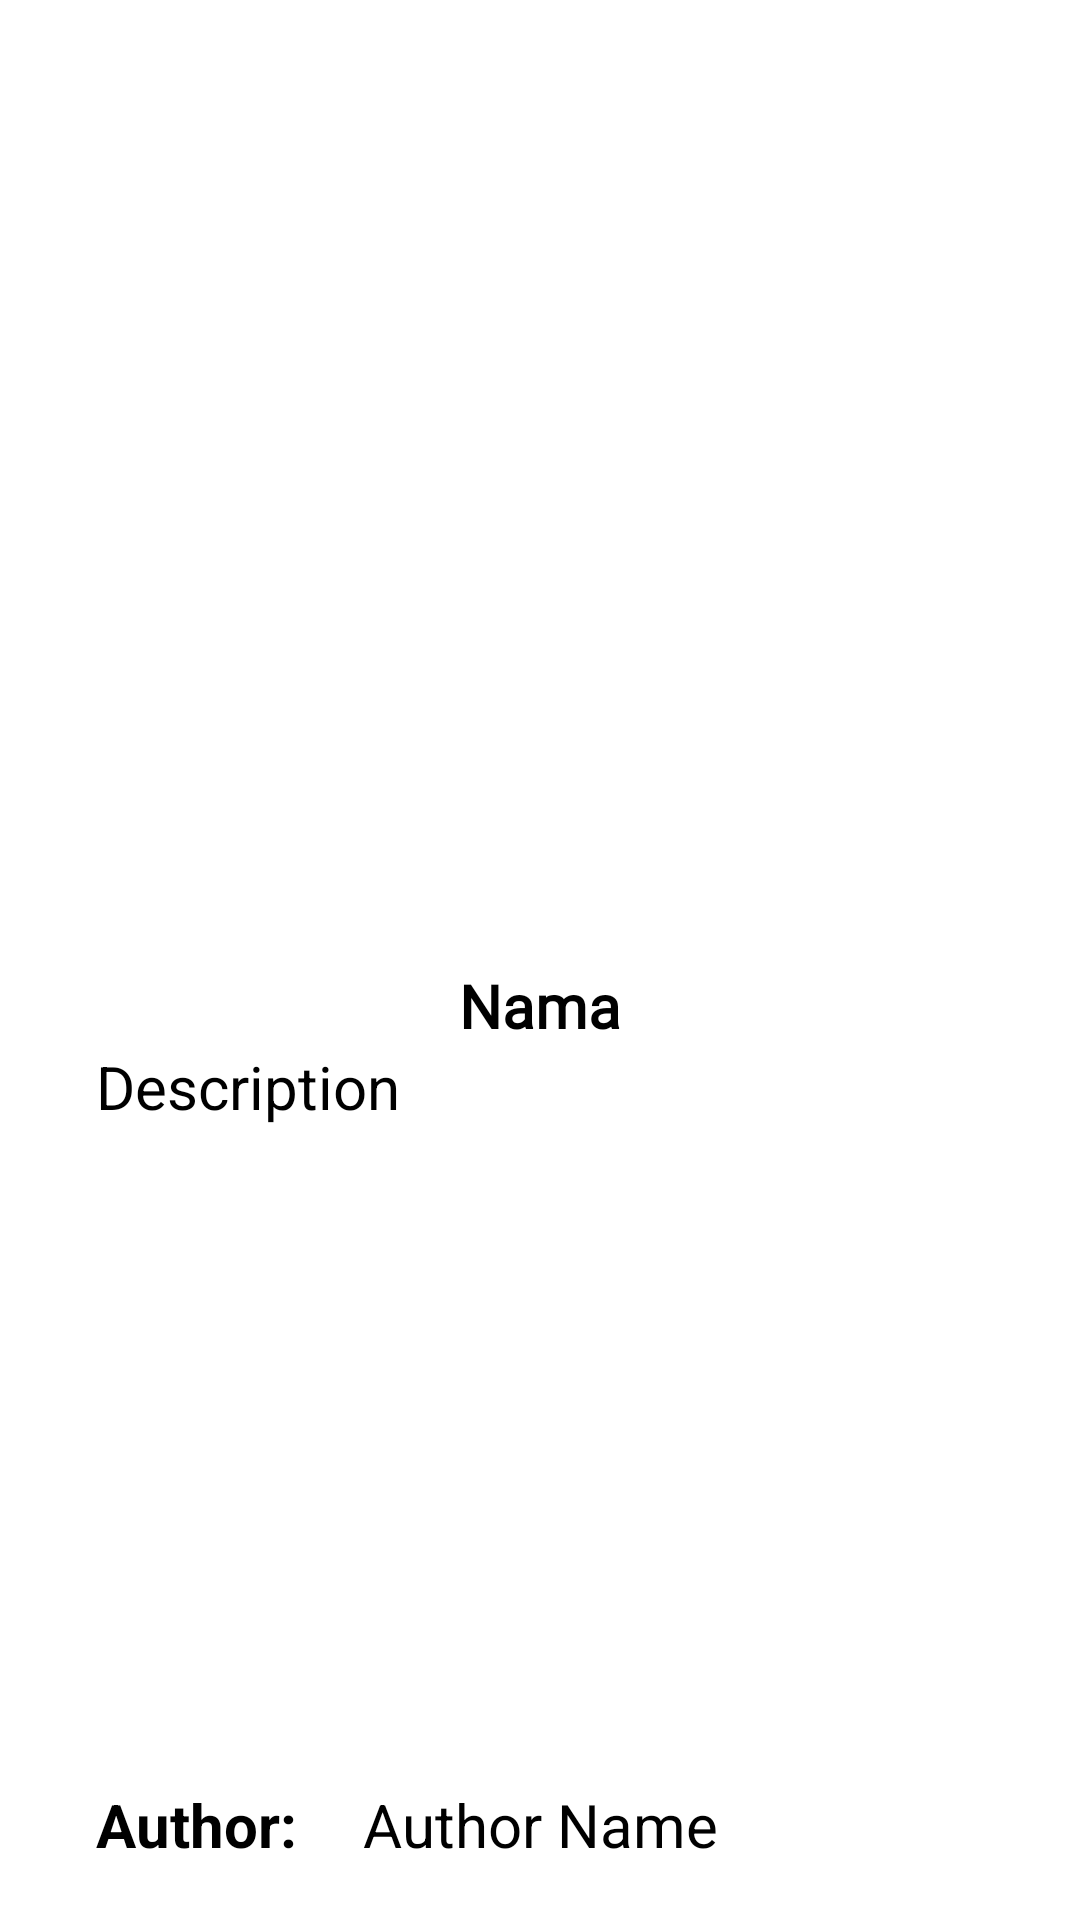

Android layout source for this screen:
<!-- AndroidManifest.xml: application theme Theme.Praetorian -->
<!-- res/layout/fragment_look.xml -->
<?xml version="1.0" encoding="utf-8"?>
<androidx.constraintlayout.widget.ConstraintLayout xmlns:android="http://schemas.android.com/apk/res/android"
    xmlns:app="http://schemas.android.com/apk/res-auto"
    xmlns:tools="http://schemas.android.com/tools"
    android:layout_width="match_parent"
    android:layout_height="match_parent"
    app:layout_constraintWidth_max="wrap"
    tools:context=".LookFragment">

    <ImageView
        android:id="@+id/image_content"
        android:layout_width="0dp"
        android:layout_height="150dp"
        android:scaleType="fitCenter"
        android:src="@drawable/pepega"
        app:layout_constraintBottom_toTopOf="@+id/tv_name_look"
        app:layout_constraintEnd_toStartOf="@+id/guideline3"
        app:layout_constraintHorizontal_bias="0.5"
        app:layout_constraintStart_toStartOf="@+id/guideline2"
        app:layout_constraintTop_toTopOf="@+id/guideline6"
        app:layout_constraintVertical_bias="0.35000002"
        app:layout_constraintVertical_chainStyle="packed" />

    <TextView
        android:id="@+id/tv_name_look"
        android:layout_width="wrap_content"
        android:layout_height="wrap_content"
        android:fontFamily="@font/poppins_semibold"
        android:text="Nama"
        android:textColor="#000000"
        android:textSize="20sp"
        android:textStyle="bold"
        app:layout_constraintBottom_toTopOf="@+id/tv_desc"
        app:layout_constraintEnd_toEndOf="parent"
        app:layout_constraintHorizontal_bias="0.5"
        app:layout_constraintStart_toStartOf="parent"
        app:layout_constraintTop_toBottomOf="@+id/image_content" />

    <TextView
        android:id="@+id/tv_desc"
        android:layout_width="0dp"
        android:layout_height="wrap_content"
        android:layout_marginStart="32dp"
        android:layout_marginEnd="32dp"
        android:text="Description"
        android:textColor="#000000"
        android:textSize="20sp"
        app:layout_constraintBottom_toTopOf="@+id/guideline4"
        app:layout_constraintEnd_toEndOf="parent"
        app:layout_constraintHorizontal_bias="0.5"
        app:layout_constraintStart_toStartOf="parent"
        app:layout_constraintTop_toBottomOf="@+id/tv_name_look" />

    <TextView
        android:id="@+id/textView"
        android:layout_width="wrap_content"
        android:layout_height="wrap_content"
        android:layout_marginStart="32dp"
        android:text="Author:"
        android:textColor="#000000"
        android:textSize="20sp"
        android:textStyle="bold"
        app:layout_constraintBaseline_toBaselineOf="@+id/tv_author"
        app:layout_constraintStart_toStartOf="parent" />

    <TextView
        android:id="@+id/tv_author"
        android:layout_width="wrap_content"
        android:layout_height="wrap_content"
        android:text="Author Name"
        android:textColor="#000000"
        android:textSize="20sp"
        app:layout_constraintBottom_toBottomOf="parent"
        app:layout_constraintEnd_toEndOf="parent"
        app:layout_constraintStart_toStartOf="parent"
        app:layout_constraintTop_toTopOf="@+id/guideline4" />

    <androidx.constraintlayout.widget.Guideline
        android:id="@+id/guideline2"
        android:layout_width="wrap_content"
        android:layout_height="wrap_content"
        android:orientation="vertical"
        app:layout_constraintGuide_percent="0.3" />

    <androidx.constraintlayout.widget.Guideline
        android:id="@+id/guideline3"
        android:layout_width="wrap_content"
        android:layout_height="wrap_content"
        android:orientation="vertical"
        app:layout_constraintGuide_percent="0.7" />

    <androidx.constraintlayout.widget.Guideline
        android:id="@+id/guideline4"
        android:layout_width="wrap_content"
        android:layout_height="wrap_content"
        android:orientation="horizontal"
        app:layout_constraintGuide_percent="0.9" />

    <androidx.constraintlayout.widget.Guideline
        android:id="@+id/guideline6"
        android:layout_width="wrap_content"
        android:layout_height="wrap_content"
        android:layout_marginStart="16dp"
        android:orientation="horizontal"
        app:layout_constraintGuide_percent="0.1"
        app:layout_constraintStart_toStartOf="parent" />

</androidx.constraintlayout.widget.ConstraintLayout>
<!-- resources referenced by this layout -->
<resources>
  <style name="Theme.Praetorian" parent="Theme.MaterialComponents.Light.NoActionBar">
          <item name="android:windowTranslucentStatus">true</item>
          
          <item name="colorPrimary">@color/pepe</item>
      </style>
  <color name="pepe">#5d7e37</color>
</resources>
